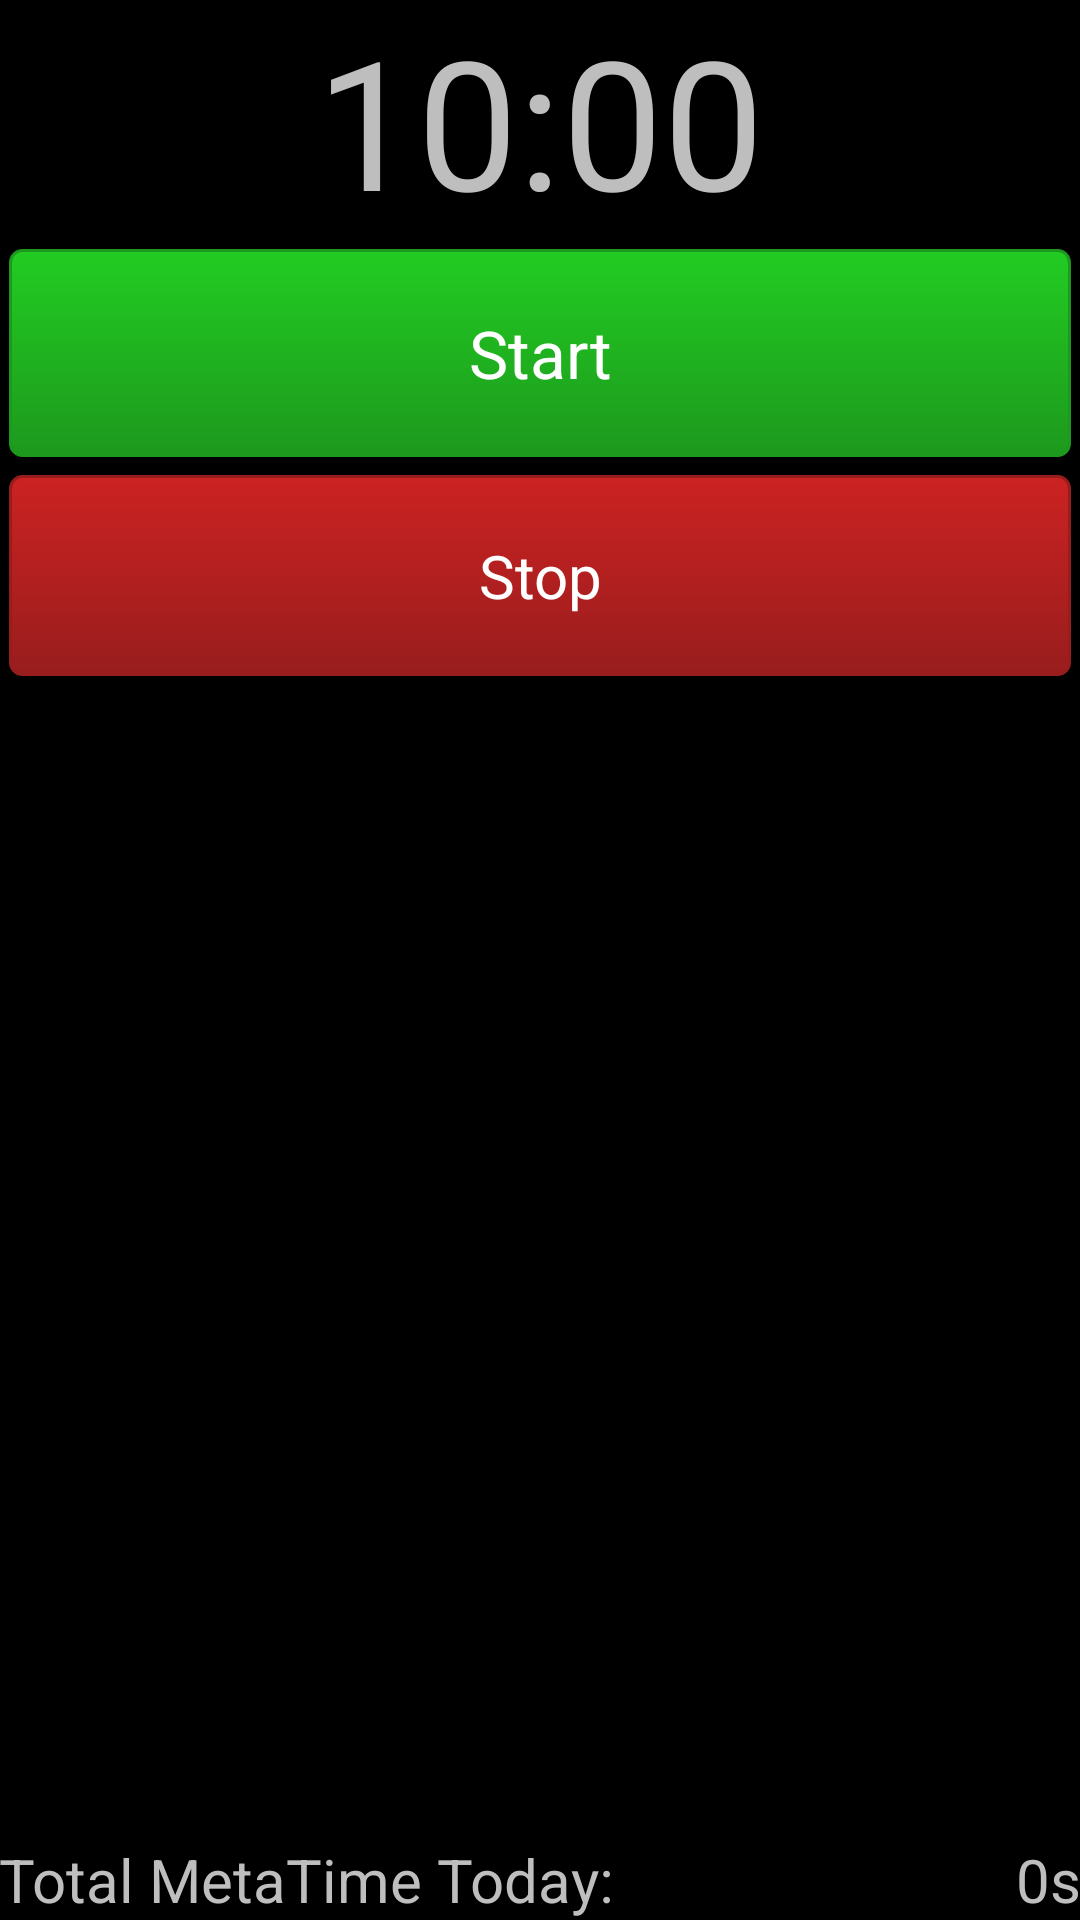

Reconstruct the res/layout file that produces this screen, plus the resources it refers to.
<!-- AndroidManifest.xml: application theme AppTheme -->
<!-- res/layout/activity_main.xml -->
<RelativeLayout xmlns:android="http://schemas.android.com/apk/res/android"
    xmlns:tools="http://schemas.android.com/tools"
    android:layout_width="match_parent"
    android:layout_height="match_parent"
    android:orientation="vertical"
    tools:context=".MainActivity" >

    <TextView
        android:id="@+id/timerdigits"
        android:textSize="60sp"
        android:layout_width="wrap_content"
        android:layout_height="wrap_content"
        android:layout_alignParentTop="true"
        android:layout_centerHorizontal="true"
        android:text="@string/default_timer"
        android:layout_gravity="center"
        android:gravity="center" />
    <ToggleButton
        android:id="@+id/btn_up"
        android:layout_width="match_parent"
        android:layout_height="wrap_content"
        android:layout_below="@id/timerdigits"
        android:padding="20dip"
        android:layout_margin="3dip"
	    android:layout_marginLeft="@dimen/activity_horizontal_margin"
	    android:layout_marginRight="@dimen/activity_horizontal_margin"
        android:background="@drawable/btn_green"
        android:text="@string/button_start"
        android:textOn="@string/button_start"
        android:textOff="@string/button_start"
        android:textColor="#FFFFFF"
        android:textSize="22sp" />
    <ToggleButton
        android:id="@+id/btn_down"
        android:layout_width="match_parent"
        android:layout_height="wrap_content"
        android:layout_below="@id/btn_up"
        android:padding="20dip"
        android:layout_margin="3dip" 
	    android:layout_marginLeft="@dimen/activity_horizontal_margin"
	    android:layout_marginRight="@dimen/activity_horizontal_margin"
        android:background="@drawable/btn_red"
        android:text="@string/button_stop"
        android:textOn="@string/button_stop"
        android:textOff="@string/button_stop"
        android:textColor="#FFFFFF"
        android:textSize="20sp"/>
    
    <TextView
        android:id="@+id/debug"
        android:layout_below="@id/btn_down"
        android:textSize="20sp"
	    android:paddingLeft="@dimen/activity_horizontal_margin"
	    android:paddingRight="@dimen/activity_horizontal_margin"
        android:layout_width="match_parent"
        android:layout_height="wrap_content"
        android:text="" />
    <RelativeLayout
        android:id="@+id/bottom_bar"
        android:layout_alignParentBottom="true"
        android:layout_width="match_parent"
        android:layout_height="wrap_content"
	    android:paddingBottom="@dimen/activity_vertical_margin"
	    android:paddingLeft="@dimen/activity_horizontal_margin"
	    android:paddingRight="@dimen/activity_horizontal_margin"
    	android:paddingTop="@dimen/activity_vertical_margin"
        android:gravity="bottom"
        android:background="@android:color/background_dark"
        android:orientation="horizontal">

	    <TextView
	        android:layout_width="wrap_content"
	        android:layout_height="wrap_content"
	        android:layout_alignParentLeft="true"
	        android:layout_alignParentTop="true"
	        android:text="@string/total_time"
	        android:textSize="20sp" />

	    <TextView
	        android:id="@+id/time_today"
	        android:textSize="20sp"
	        android:layout_width="match_parent"
	        android:layout_height="wrap_content"
	        android:layout_alignParentRight="true"
	        android:gravity="right"
	        android:text="@string/zero_secs" />
        
    </RelativeLayout>
    

</RelativeLayout>
<!-- resources referenced by this layout -->
<resources>
  <!-- drawable btn_green (drawable) -->
  <?xml version="1.0" encoding="utf-8" ?>
  <selector xmlns:android="http://schemas.android.com/apk/res/android">
    <item android:state_enabled="false">
      <shape>
        <gradient
            android:startColor="#606060"
            android:endColor="#484848"
            android:angle="270" />
        <stroke
            android:width="1dp"
            android:color="#484848" />
        <corners
            android:radius="4dp" />
        <padding
            android:left="6dp"
            android:top="6dp"
            android:right="6dp"
            android:bottom="6dp" />
      </shape>
    </item>
    <item android:state_pressed="true" >
      <shape>
        <solid
            android:color="#22cc22" />
        <stroke
            android:width="1dp"
            android:color="#1d991d" />
        <corners
            android:radius="4dp" />
        <padding
            android:left="6dp"
            android:top="6dp"
            android:right="6dp"
            android:bottom="6dp" />
      </shape>
    </item>
    <item android:state_checked="true" >
      <shape>
        <solid
            android:color="#22cc22" />
        <stroke
            android:width="1dp"
            android:color="#1d991d" />
        <corners
            android:radius="4dp" />
        <padding
            android:left="6dp"
            android:top="6dp"
            android:right="6dp"
            android:bottom="6dp" />
      </shape>
    </item>
    <item>
      <shape>
        <gradient
            android:startColor="#22cc22"
            android:endColor="#1d991d"
            android:angle="270" />
        <stroke
            android:width="1dp"
            android:color="#1d991d" />
        <corners
            android:radius="4dp" />
        <padding
            android:left="6dp"
            android:top="6dp"
            android:right="6dp"
            android:bottom="6dp" />
      </shape>
    </item>
  </selector>
  <string name="button_start">Start</string>
  <string name="button_stop">Stop</string>
  <string name="default_timer">10:00</string>
  <string name="total_time">Total MetaTime Today: </string>
  <string name="zero_secs">0s</string>
  <style name="AppTheme" parent="AppBaseTheme">
          
      </style>
  <style name="AppBaseTheme" parent="android:Theme.Holo">
          
      </style>
</resources>
